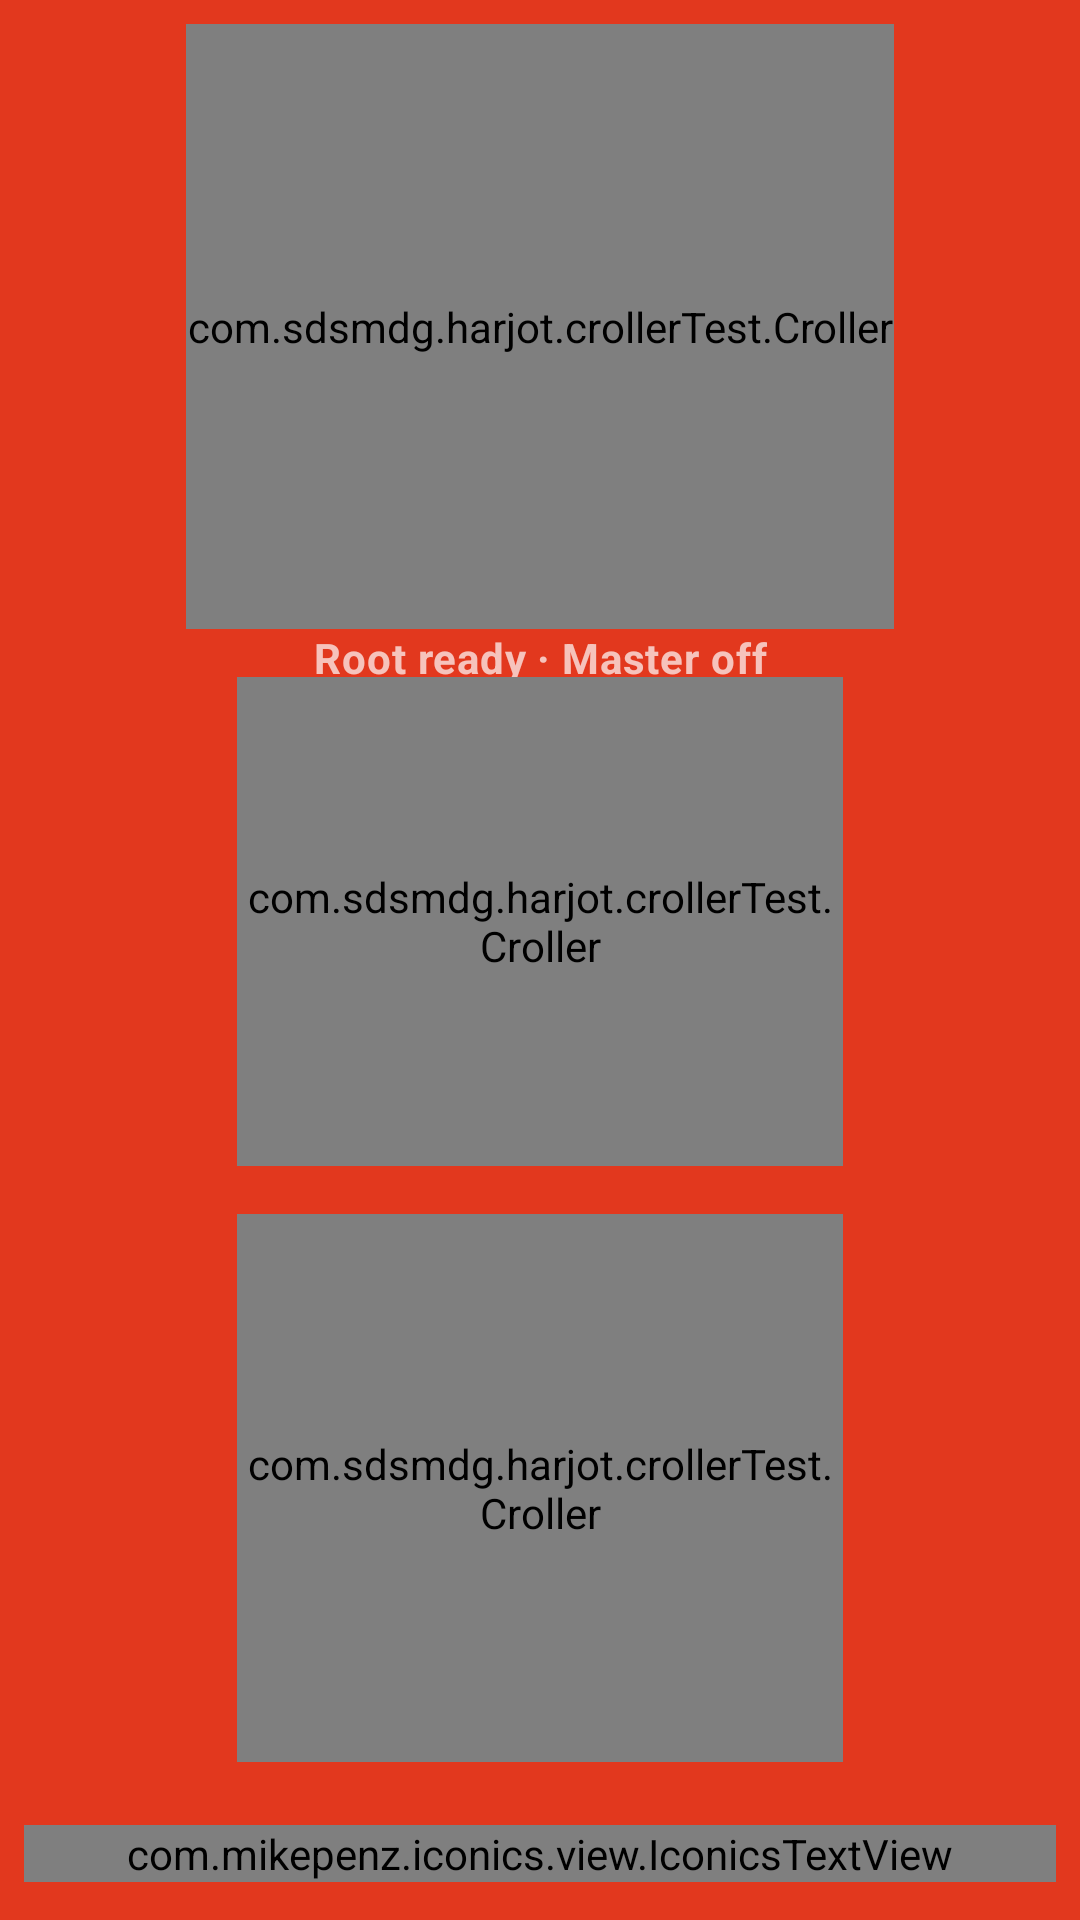

Reconstruct the res/layout file that produces this screen, plus the resources it refers to.
<!-- AndroidManifest.xml: application theme AppTheme -->
<!-- res/layout/fragment_three_knob.xml -->
<?xml version="1.0" encoding="utf-8"?>
<androidx.constraintlayout.widget.ConstraintLayout xmlns:android="http://schemas.android.com/apk/res/android"
    xmlns:app="http://schemas.android.com/apk/res-auto"
    xmlns:tools="http://schemas.android.com/tools"
    android:layout_width="match_parent"
    android:layout_height="match_parent"
    android:background="@android:color/transparent"
    tools:ignore="MissingPrefix"
    tools:context="com.teamdarkness.godlytorch.Fragment.ThreeKnobFragment">

    <com.sdsmdg.harjot.crollerTest.Croller
        android:id="@+id/bothCroller"
        android:layout_width="236dp"
        android:layout_height="0dp"
        android:layout_centerInParent="true"
        android:layout_marginBottom="8dp"
        android:layout_marginTop="8dp"
        app:back_circle_color="#EDEDED"
        app:indicator_color="#0B3C49"
        app:indicator_width="10"
        app:is_continuous="false"
        app:label="Master Control"
        app:label_size="14sp"
        app:label_color="#ffffff"
        app:label_font="fonts/sans_regular.ttf"
        app:label_style="normal"
        app:layout_constraintBottom_toTopOf="@+id/guideline"
        app:layout_constraintEnd_toEndOf="parent"
        app:layout_constraintStart_toStartOf="parent"
        app:layout_constraintTop_toTopOf="parent"
        app:main_circle_color="#FFFFFF"
        app:max="20"
        app:progress_primary_color="#c2e2ea"
        app:progress_secondary_color="#64ffffff"
        app:start_offset="45" />

    <androidx.constraintlayout.widget.Guideline
        android:id="@+id/guideline"
        android:layout_width="wrap_content"
        android:layout_height="wrap_content"
        android:orientation="horizontal"
        app:layout_constraintGuide_percent="0.34" />

    <TextView
        android:id="@+id/masterStatus"
        android:layout_width="wrap_content"
        android:layout_height="wrap_content"
        android:text="Root ready · Master off"
        android:textSize="14sp"
        android:textStyle="bold"
        android:letterSpacing="0.02"
        app:layout_constraintEnd_toEndOf="parent"
        app:layout_constraintStart_toStartOf="parent"
        app:layout_constraintTop_toBottomOf="@id/bothCroller" />


    <com.sdsmdg.harjot.crollerTest.Croller
        android:id="@+id/yellowCroller"
        android:layout_width="202dp"
        android:layout_height="0dp"
        android:layout_centerInParent="true"
        android:layout_marginBottom="8dp"
        android:layout_marginTop="8dp"
        app:back_circle_color="#EDEDED"
        app:indicator_color="#0B3C49"
        app:indicator_width="10"
        app:is_continuous="false"
        app:label="Yellow LED"
        app:label_size="14sp"
        app:label_color="#ffffff"
        app:label_font="fonts/sans_regular.ttf"
        app:label_style="normal"
        app:layout_constraintBottom_toTopOf="@+id/guideline3"
        app:layout_constraintEnd_toEndOf="parent"
        app:layout_constraintStart_toStartOf="parent"
        app:layout_constraintTop_toTopOf="@+id/guideline"
        app:main_circle_color="#FFFFFF"
        app:max="20"
        app:progress_primary_color="#c2e2ea"
        app:progress_secondary_color="#64ffffff"
        app:start_offset="45" />

    <androidx.constraintlayout.widget.Guideline
        android:id="@+id/guideline3"
        android:layout_width="wrap_content"
        android:layout_height="wrap_content"
        android:orientation="horizontal"
        app:layout_constraintGuide_percent="0.62" />

    <com.sdsmdg.harjot.crollerTest.Croller
        android:id="@+id/whiteCroller"
        android:layout_width="202dp"
        android:layout_height="0dp"
        android:layout_centerInParent="true"
        android:layout_marginBottom="8dp"
        android:layout_marginTop="8dp"
        app:back_circle_color="#EDEDED"
        app:indicator_color="#0B3C49"
        app:indicator_width="10"
        app:is_continuous="false"
        app:label="White LED"
        app:label_size="14sp"
        app:label_color="#ffffff"
        app:label_font="fonts/sans_regular.ttf"
        app:label_style="normal"
        app:layout_constraintBottom_toTopOf="@+id/guideline4"
        app:layout_constraintEnd_toEndOf="parent"
        app:layout_constraintStart_toStartOf="parent"
        app:layout_constraintTop_toTopOf="@+id/guideline3"
        app:main_circle_color="#FFFFFF"
        app:max="20"
        app:progress_primary_color="#c2e2ea"
        app:progress_secondary_color="#64ffffff"
        app:start_offset="45" />

    <androidx.constraintlayout.widget.Guideline
        android:id="@+id/guideline4"
        android:layout_width="wrap_content"
        android:layout_height="wrap_content"
        android:orientation="horizontal"
        app:layout_constraintGuide_percent="0.93" />

    <com.mikepenz.iconics.view.IconicsTextView
        android:id="@+id/textView"
        android:layout_width="0dp"
        android:layout_height="wrap_content"
        fontPath="fonts/sans_bold.ttf"
        android:text="@string/coded_with_love"
        android:textAlignment="center"
        android:textColor="#C8ffffff"
        android:textSize="14sp"
        android:textStyle="bold"
        android:layout_marginBottom="8dp"
        android:layout_marginEnd="8dp"
        android:layout_marginStart="8dp"
        android:layout_marginTop="8dp"
        app:layout_constraintBottom_toBottomOf="parent"
        app:layout_constraintEnd_toEndOf="parent"
        app:layout_constraintStart_toStartOf="parent"
        app:layout_constraintTop_toTopOf="@+id/guideline4"
        tools:ignore="MissingPrefix" />

    <ImageButton
        android:id="@+id/settingsButton"
        android:layout_width="48dp"
        android:layout_height="48dp"
        android:layout_marginEnd="8dp"
        android:layout_marginTop="8dp"
        android:background="?selectableItemBackgroundBorderless"
        app:layout_constraintEnd_toEndOf="parent"
        app:layout_constraintTop_toTopOf="parent"
        app:srcCompat="@drawable/settings" />

</androidx.constraintlayout.widget.ConstraintLayout>
<!-- resources referenced by this layout -->
<resources>
  <string name="coded_with_love">{faw-code} with {faw-heart} by Team Darkness</string>
  <style name="AppTheme" parent="Theme.AppCompat.NoActionBar">
          <item name="colorPrimary">@color/colorPrimary</item>
          <item name="colorPrimaryDark">@color/colorPrimaryDark</item>
          <item name="colorAccent">@color/colorAccent</item>
          <item name="android:windowBackground">@color/theme_cardinal_bg</item>
          <item name="android:windowDisablePreview">true</item>
          <item name="android:windowSplashScreenAnimatedIcon">@drawable/ic_splash_mark_cardinal</item>
          <item name="android:windowSplashScreenBackground">@color/theme_cardinal_bg</item>
      </style>
  <color name="colorPrimary">#e2381e</color>
  <color name="colorPrimaryDark">#d4371f</color>
  <color name="colorAccent">#ffe240</color>
  <color name="theme_cardinal_bg">#e2381e</color>
  <!-- drawable ic_splash_mark_cardinal (drawable) -->
  <vector xmlns:android="http://schemas.android.com/apk/res/android"
      android:width="288dp"
      android:height="288dp"
      android:viewportWidth="950"
      android:viewportHeight="950">
      
      <path
          android:fillColor="#FFE240"
          android:pathData="M 594.08 171.17 L 330.29 396.2 L 432.57 395.12 L 260.3 567.4 L 352.9 567.4 L 187.08 733.21 L 458.42 528.64 L 376.58 524.33 L 548.86 341.29 L 449.8 347.75 Z" />
      
      <path
          android:fillColor="#FFFFFF"
          android:fillAlpha="0.85"
          android:pathData="M 750.08 228.17 L 486.29 453.2 L 588.57 452.12 L 416.3 624.4 L 508.9 624.4 L 343.08 790.21 L 614.42 585.64 L 532.59 581.33 L 704.86 398.29 L 605.8 404.75 Z" />
  </vector>
</resources>
